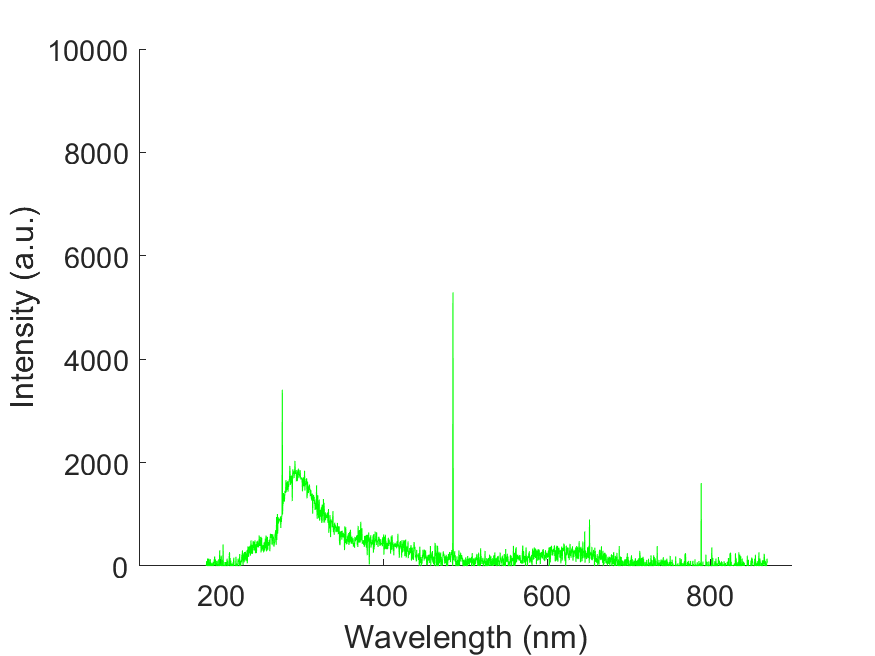

Values plotted in this chart, from the file beside it:
wavelength, intensity
178.8, -23.4
179.1, -23.4
179.5, -23.4
179.9, -37.45
180.3, -108.8
180.7, -24.58
181, -57.34
181.4, -72.56
181.8, -63.2
182.2, -39.8
182.6, 39.78
182.9, 95.96
183.3, -206
183.7, 5.845
184.1, 145.1
184.4, 145.1
184.8, -78.41
185.2, 139.3
185.6, -86.61
186, 65.54
186.3, -134.6
186.7, 117
187.1, 138.1
187.5, 90.11
187.9, -22.23
188.2, 46.81
188.6, -31.59
189, 63.2
189.4, 15.22
189.8, -101.8
190.1, -106.5
190.5, 38.62
190.9, 79.58
191.3, -51.49
191.7, 16.39
192, 101.8
192.4, 147.4
192.8, 182.6
193.2, 18.73
193.5, 125.2
193.9, 86.6
194.3, 31.59
194.7, -25.75
195.1, -58.52
195.4, 100.7
195.8, 93.62
196.2, 19.89
196.6, 44.48
196.9, -44.47
197.3, -76.06
197.7, 132.2
198.1, -32.77
198.4, 8.19
198.8, 301.9
199.2, -22.23
199.6, 19.89
200, -94.79
200.3, -155.7
200.7, 198.9
201.1, 95.97
... 1,988 more rows
